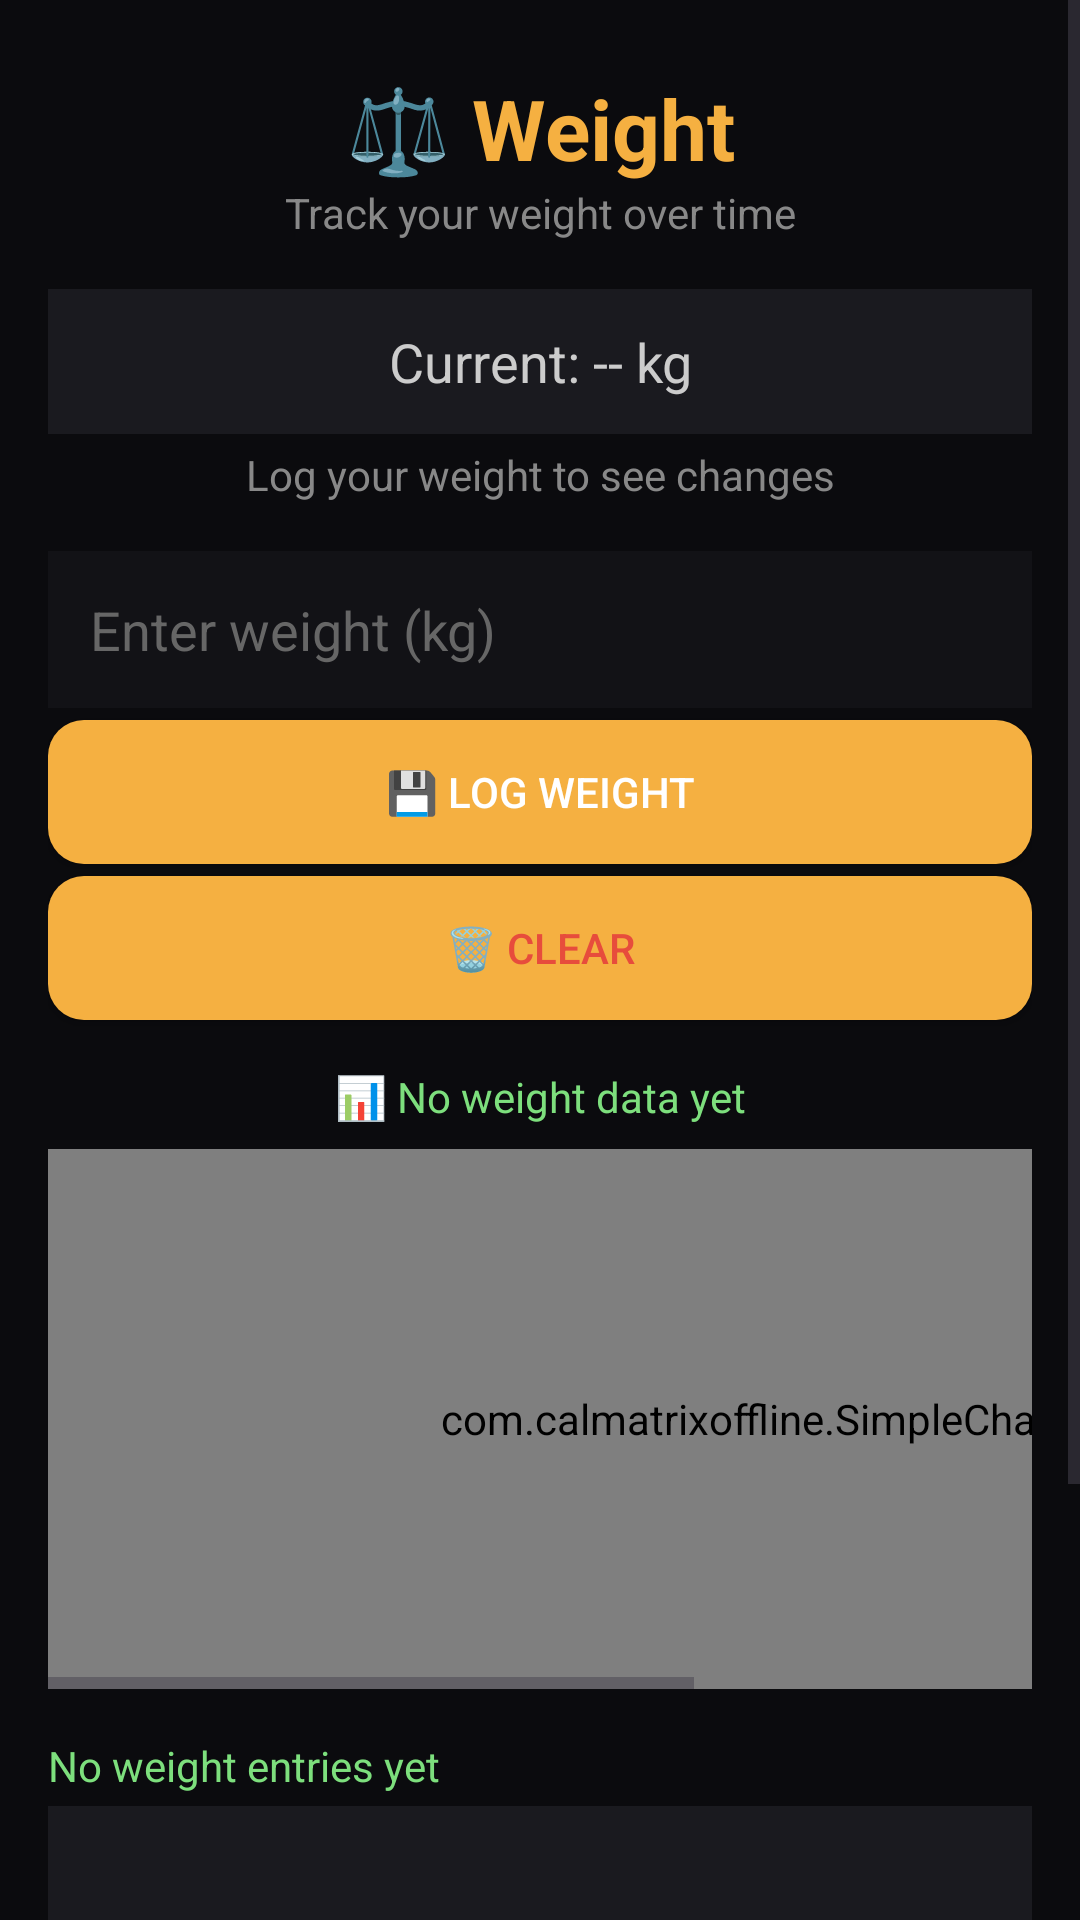

Write the Android layout XML for this screen, with the resource values it uses.
<!-- AndroidManifest.xml: application theme Theme.CalSnap1 -->
<!-- res/layout/activity_weight.xml -->
<?xml version="1.0" encoding="utf-8"?>
<ScrollView xmlns:android="http://schemas.android.com/apk/res/android"
    android:layout_width="match_parent"
    android:layout_height="match_parent"
    android:background="#0b0b0e"
    android:fillViewport="true">

    <LinearLayout
        android:layout_width="match_parent"
        android:layout_height="wrap_content"
        android:orientation="vertical"
        android:padding="16dp">

        <TextView
            android:layout_width="match_parent"
            android:layout_height="wrap_content"
            android:text="⚖️ Weight"
            android:textSize="28sp"
            android:textStyle="bold"
            android:textColor="#f5b041"
            android:gravity="center"
            android:layout_marginTop="8dp" />

        <TextView
            android:layout_width="match_parent"
            android:layout_height="wrap_content"
            android:text="Track your weight over time"
            android:textColor="#888"
            android:gravity="center"
            android:layout_marginBottom="16dp" />

        
        <TextView
            android:id="@+id/latestWeightText"
            android:layout_width="match_parent"
            android:layout_height="wrap_content"
            android:text="Current: -- kg"
            android:textColor="#ccc"
            android:textSize="18sp"
            android:gravity="center"
            android:padding="12dp"
            android:background="#1a1a1f" />

        <TextView
            android:id="@+id/changeText"
            android:layout_width="match_parent"
            android:layout_height="wrap_content"
            android:text="Log your weight to see changes"
            android:textColor="#888"
            android:textSize="14sp"
            android:gravity="center"
            android:layout_marginTop="4dp" />

        
        <EditText
            android:id="@+id/weightInput"
            android:layout_width="match_parent"
            android:layout_height="wrap_content"
            android:hint="Enter weight (kg)"
            android:textColor="#fff"
            android:textColorHint="#666"
            android:background="#121216"
            android:padding="14dp"
            android:layout_marginTop="16dp"
            android:inputType="numberDecimal" />

        <Button
            android:id="@+id/saveBtn"
            android:layout_width="match_parent"
            android:layout_height="wrap_content"
            android:text="💾 Log Weight"
            android:background="@drawable/rounded_button1"
            android:textColor="#fff"
            android:padding="14dp"
            android:layout_marginTop="4dp" />

        <Button
            android:id="@+id/clearBtn"
            android:layout_width="match_parent"
            android:layout_height="wrap_content"
            android:text="🗑️ Clear"
            android:background="@drawable/rounded_button1"
            android:textColor="#e74c3c"
            android:padding="14dp"
            android:layout_marginTop="4dp" />

        
        <TextView
            android:id="@+id/graphSummary"
            android:layout_width="match_parent"
            android:layout_height="wrap_content"
            android:text="📊 No weight data yet"
            android:textColor="#7ddf7d"
            android:textSize="14sp"
            android:gravity="center"
            android:layout_marginTop="16dp" />

        <HorizontalScrollView
            android:layout_width="match_parent"
            android:layout_height="180dp"
            android:layout_marginTop="8dp"
            android:scrollbars="horizontal">

            <LinearLayout
                android:layout_width="wrap_content"
                android:layout_height="match_parent"
                android:orientation="horizontal">

                <com.calmatrixoffline.SimpleChartView
                    android:id="@+id/chartView"
                    android:layout_width="500dp"
                    android:layout_height="match_parent" />

            </LinearLayout>
        </HorizontalScrollView>

        
        <TextView
            android:id="@+id/summaryText"
            android:layout_width="match_parent"
            android:layout_height="wrap_content"
            android:text="No weight entries yet"
            android:textColor="#7ddf7d"
            android:textSize="14sp"
            android:layout_marginTop="16dp" />

        <androidx.recyclerview.widget.RecyclerView
            android:id="@+id/historyRecyclerView"
            android:layout_width="match_parent"
            android:layout_height="150dp"
            android:layout_marginTop="4dp"
            android:background="#1a1a1f" />

        
        <Button
            android:id="@+id/backBtn"
            android:layout_width="match_parent"
            android:layout_height="wrap_content"
            android:text="← Back"
            android:background="@drawable/rounded_button1"
            android:textColor="#fff"
            android:padding="14dp"
            android:layout_marginTop="12dp" />

    </LinearLayout>
</ScrollView>
<!-- resources referenced by this layout -->
<resources>
  <!-- drawable rounded_button1 (drawable) -->
  <?xml version="1.0" encoding="utf-8"?>
  <shape xmlns:android="http://schemas.android.com/apk/res/android">
      <corners android:radius="12dp" />
      <solid android:color="#f5b041" />
      <padding
          android:top="12dp"
          android:bottom="12dp"
          android:left="16dp"
          android:right="16dp" />
  </shape>
  <style name="Theme.CalSnap1" parent="Base.Theme.CalSnap1" />
  <style name="Base.Theme.CalSnap1" parent="Theme.Material3.DayNight.NoActionBar">
          
          
      </style>
</resources>
